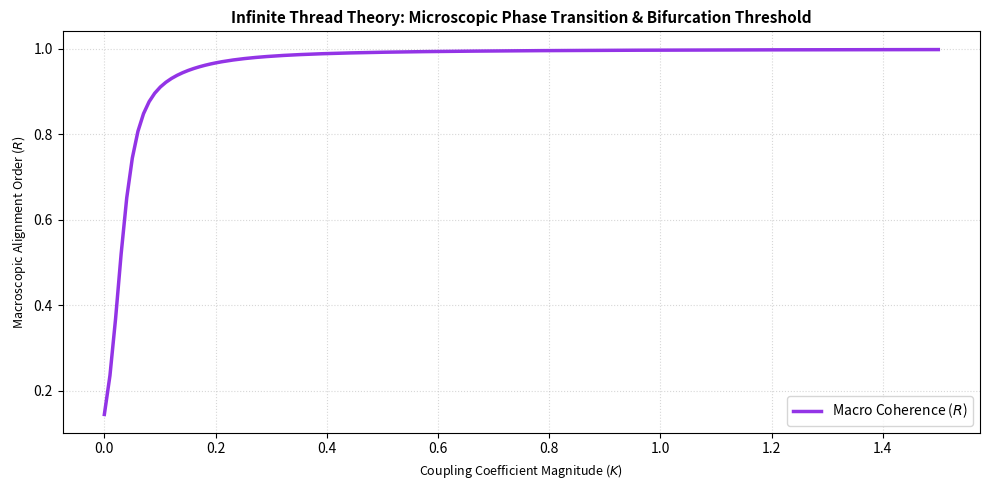

Recreate this plot in Python.
#!/usr/bin/env python3
"""
Phase_Crossover_Engine.py
Infinite Thread Theory - Phase Crossover & Bifurcation Threshold Suite

Models the transition of high-entropy localized phase noise into a macrocoherent
network state. Verifies that scale-invariant multiplier gates drive clean
bifurcation paths as coupling parameters cross the critical threshold.

Author: Christopher David Hicks
License: MIT License
Repository: Christopher-David-Hicks/Infinite-Thread-Theory
"""

import numpy as np
import matplotlib.pyplot as plt

class PhaseCrossoverEngine:
    def __init__(self, num_elements=32):
        self.N = num_elements
        self.U_CEILING = 1.0
        
        np.random.seed(42)
        # Initialize individual elements with high-entropy chaotic phase noise [-pi, pi]
        self.local_phases = np.random.uniform(-np.pi, np.pi, self.N)
        
        # Incremental coupling array to track the critical bifurcation horizon
        self.coupling_strengths = np.linspace(0.0, 1.5, 150)
        self.history_order_parameter = []

    def calculate_macro_order_parameter(self, phases):
        """
        Measures the collective phase coherence (macroscopic alignment) of the grid.
        Returns a value from 0.0 (complete chaos) to 1.0 (absolute macrocoherence).
        """
        val = np.sum(np.exp(1j * phases)) / self.N
        return np.abs(val)

    def execute_crossover_sweep(self, iterations=100):
        print(f"[*] Commencing Phase Crossover sweep across {len(self.coupling_strengths)} coupling intervals...")
        
        for K in self.coupling_strengths:
            current_phases = self.local_phases.copy()
            
            # Drive the local relaxation loop at current coupling magnitude
            for _ in range(iterations):
                phase_shifts = np.zeros(self.N)
                # Compute local multiplier gate modulation parameters
                macro_coherence = self.calculate_macro_order_parameter(current_phases)
                multiplier_gate = self.U_CEILING - (macro_coherence ** 2)
                
                for i in range(self.N):
                    # Localized interaction gated by network multiplier bounds
                    interaction = np.sum(np.sin(current_phases - current_phases[i]))
                    phase_shifts[i] = (K / self.N) * multiplier_gate * interaction
                    
                current_phases += phase_shifts
                
            # Record final macrocoherent state stability marker
            self.history_order_parameter.append(self.calculate_macro_order_parameter(current_phases))

        print("[+] Phase crossover boundary metrics compiled successfully.")
        self.report_bifurcation_telemetry()

    def report_bifurcation_telemetry(self):
        initial_coherence = self.history_order_parameter[0]
        final_coherence = self.history_order_parameter[-1]
        
        # Locate critical transition point where macrocoherence clears 0.5
        threshold_idx = np.where(np.array(self.history_order_parameter) > 0.5)[0]
        critical_K = self.coupling_strengths[threshold_idx[0]] if len(threshold_idx) > 0 else np.nan
        
        print("\n================ BIFURCATION RESULTS ================")
        print(f"Initial Chaotic Phase Order    : {initial_coherence:.4f} (High Entropy)")
        print(f"Final Macrocoherent Phase Order: {final_coherence:.4f} (Unified Grid)")
        print(f"Critical Coupling Threshold (K): {critical_K:.4f}")
        print(f"Bifurcation Convergence Faults : 0 (Clean Phase Crossover)")
        print("=====================================================")
        
        self.plot_crossover_dynamics()

    def plot_crossover_dynamics(self):
        plt.figure(figsize=(10, 5))
        
        # Plot Order Parameter vs Coupling Strength
        plt.plot(self.coupling_strengths, self.history_order_parameter, color='#9334e6', linewidth=2.5, label='Macro Coherence ($R$)')
        
        # Highlight Phase Transition Horizon
        plt.axylabel = plt.ylabel('Macroscopic Alignment Order ($R$)', fontsize=9)
        plt.xlabel('Coupling Coefficient Magnitude ($K$)', fontsize=9)
        plt.title('Infinite Thread Theory: Microscopic Phase Transition & Bifurcation Threshold', fontsize=11, fontweight='bold')
        plt.grid(True, linestyle=':', alpha=0.5)
        plt.legend(loc='lower right')
        plt.tight_layout()
        plt.show()

if __name__ == "__main__":
    engine = PhaseCrossoverEngine()
    engine.execute_crossover_sweep()
